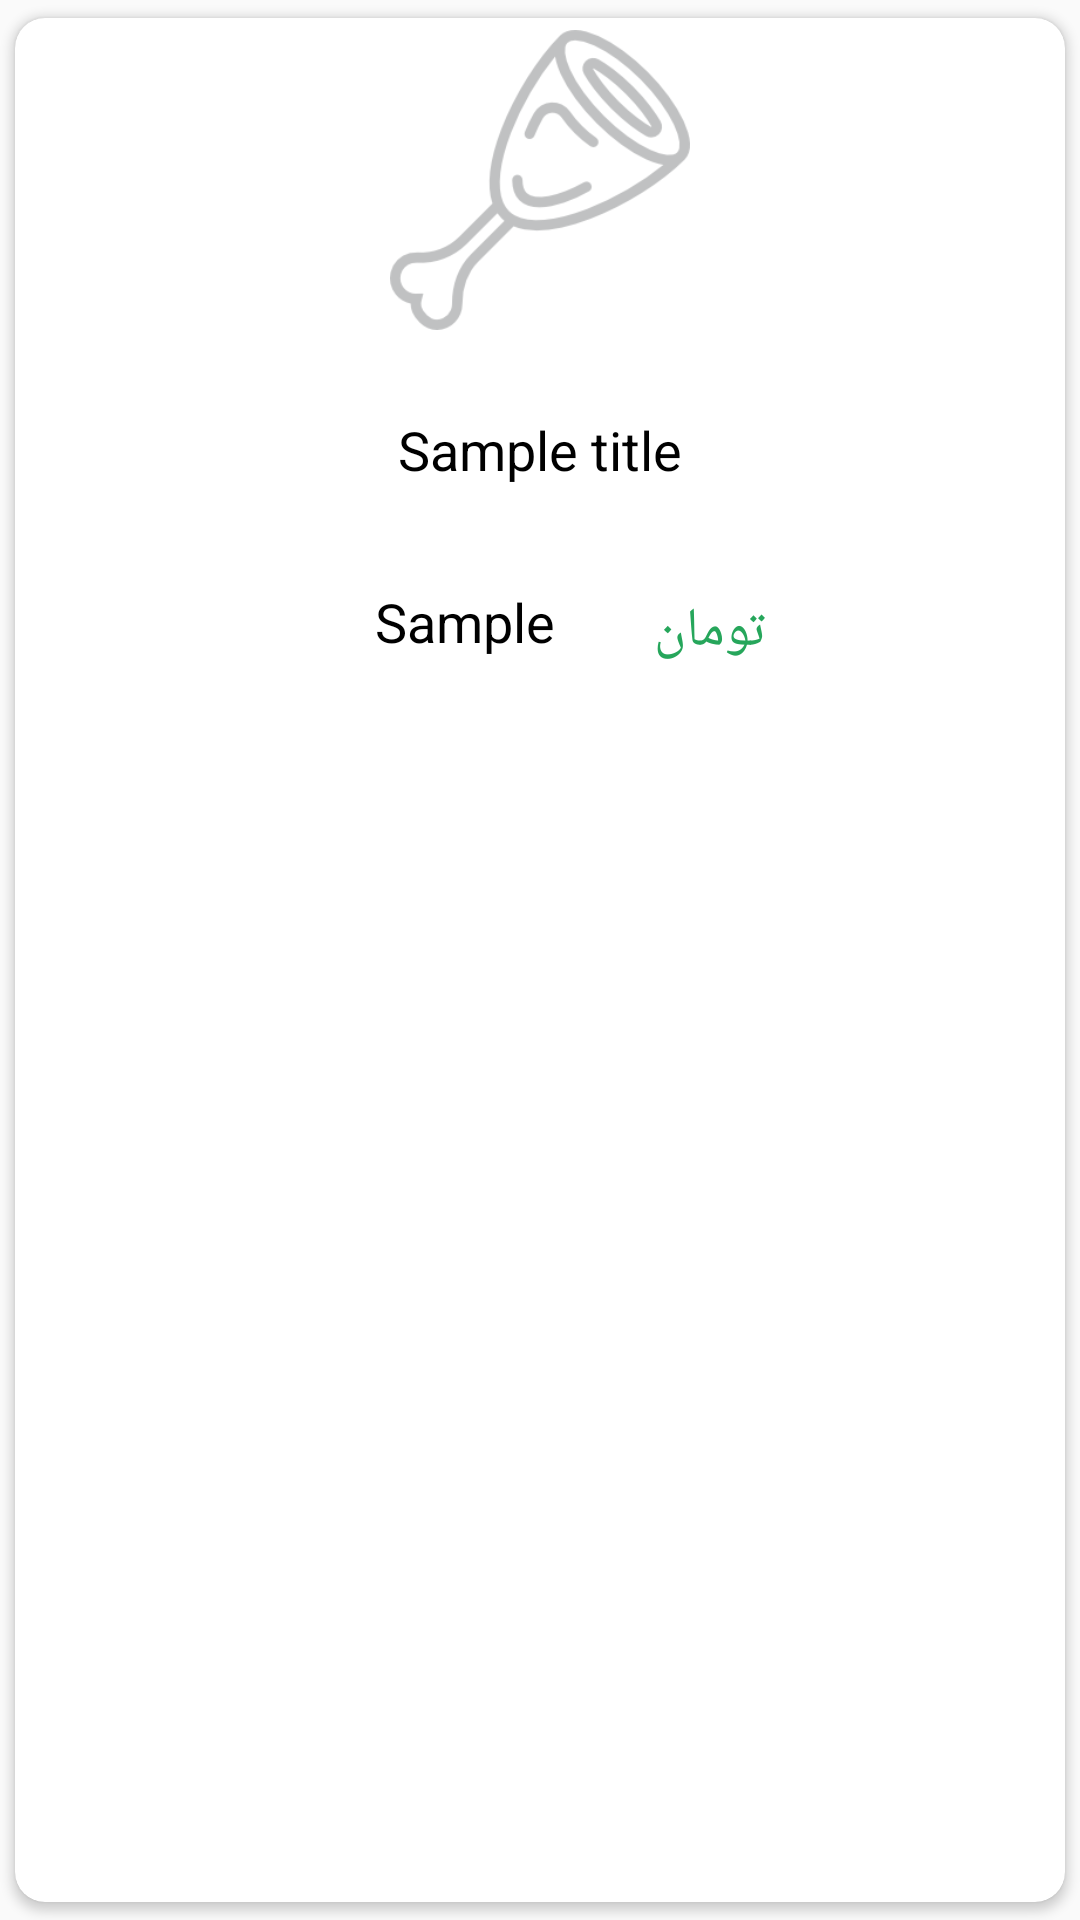

Produce the Android XML layout that renders to this screen, including the resource entries it uses.
<!-- AndroidManifest.xml: application theme AppTheme -->
<!-- res/layout/list_single_card.xml -->
<?xml version="1.0" encoding="utf-8"?>
<androidx.cardview.widget.CardView
    xmlns:android="http://schemas.android.com/apk/res/android"
    xmlns:app="http://schemas.android.com/apk/res-auto"
    android:layout_width="match_parent"
    android:layout_height="wrap_content"
    android:layout_margin="10dp"
    app:cardCornerRadius="10dp"
    app:cardUseCompatPadding="true">

    <LinearLayout
        android:layout_width="match_parent"
        android:layout_height="225dp"
        android:background="?android:selectableItemBackground"
        android:orientation="vertical"
        android:padding="4dp">

        <ImageView
            android:id="@+id/itemImage"
            android:layout_width="100dp"
            android:layout_height="100dp"
            android:layout_gravity="center_horizontal"
            android:scaleType="fitCenter"
            android:src="@drawable/placeholder"/>

        <TextView
            android:id="@+id/tvtitle"
            android:layout_width="130dp"
            android:layout_height="80dp"
            android:layout_below="@id/itemImage"
            android:gravity="center"
            android:padding="5dp"
            android:layout_gravity="center"
            android:text="Sample title"
            android:textColor="@android:color/black"
            android:textSize="18sp" />

        <LinearLayout
            android:layout_width="150dp"
            android:layout_height="wrap_content"
            android:layout_gravity="center"
            android:orientation="horizontal">

            <TextView
                android:id="@+id/tvprice"
                android:layout_width="100dp"
                android:layout_height="wrap_content"
                android:layout_alignParentStart="true"
                android:layout_gravity="center"
                android:gravity="center"
                android:padding="5dp"
                android:text="Sample price"
                android:textColor="@android:color/black"
                android:textSize="18sp" />

            <TextView
                android:layout_width="match_parent"
                android:layout_height="wrap_content"
                android:layout_alignParentEnd="true"
                android:paddingTop="8dp"
                android:text="تومان"
                android:textColor="@color/greendark"
                android:textSize="18sp" />
        </LinearLayout>


    </LinearLayout>

</androidx.cardview.widget.CardView>
<!-- resources referenced by this layout -->
<resources>
  <color name="greendark">#26A65B</color>
  <!-- drawable placeholder: png bitmap (drawable, 9195 bytes) -->
  <style name="AppTheme" parent="Theme.AppCompat.Light.NoActionBar">
          
          <item name="colorPrimary">@color/colorPrimary</item>
          <item name="colorPrimaryDark">@color/colorPrimaryDark</item>
          <item name="colorAccent">@color/colorAccent</item>
      </style>
  <color name="colorPrimary">#f1a9a0</color>
  <color name="colorPrimaryDark">#e26a6a</color>
  <color name="colorAccent">#f62459</color>
</resources>
